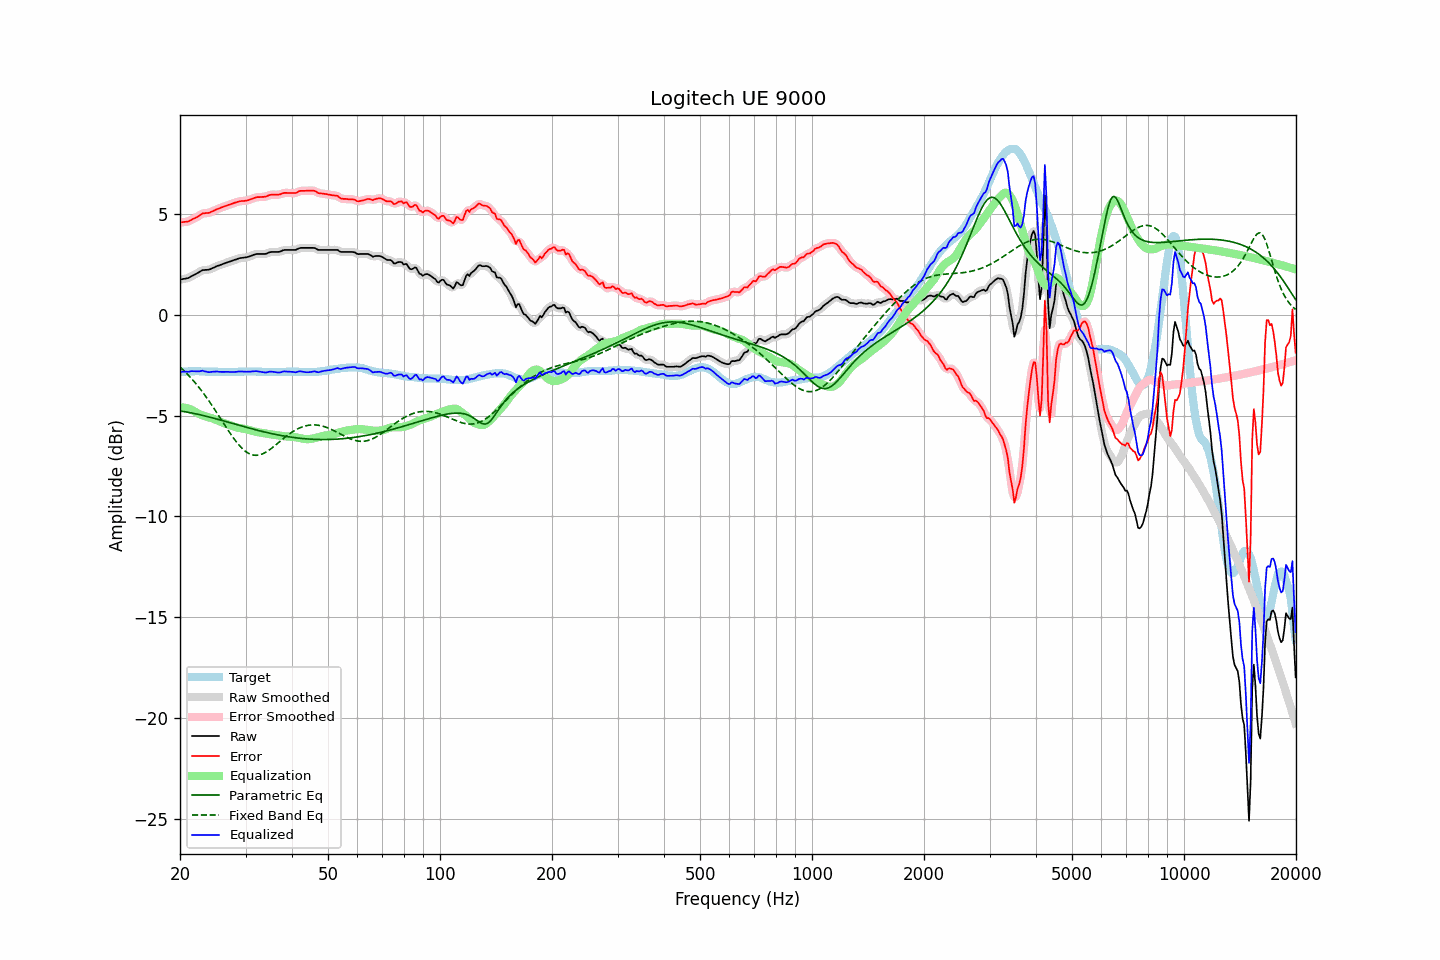

The data file committed next to this chart (first rows):
frequency, raw, error, smoothed, error_smoothed, equalization, parametric_eq, fixed_band_eq, equalized_raw, equalized_smoothed, target
20.00, 1.75, 4.59, 1.75, 4.59, -4.58, -4.77, -2.59, -2.83, -2.83, -2.84
20.20, 1.76, 4.59, 1.76, 4.59, -4.59, -4.78, -2.66, -2.83, -2.83, -2.83
20.40, 1.78, 4.60, 1.77, 4.60, -4.60, -4.80, -2.74, -2.82, -2.82, -2.82
20.61, 1.79, 4.61, 1.79, 4.61, -4.61, -4.81, -2.82, -2.82, -2.82, -2.82
20.81, 1.81, 4.62, 1.81, 4.62, -4.63, -4.82, -2.90, -2.82, -2.82, -2.81
21.02, 1.82, 4.63, 1.83, 4.64, -4.65, -4.84, -2.98, -2.83, -2.82, -2.81
21.23, 1.86, 4.66, 1.86, 4.67, -4.68, -4.85, -3.06, -2.82, -2.81, -2.80
21.44, 1.91, 4.71, 1.90, 4.71, -4.71, -4.87, -3.15, -2.80, -2.80, -2.80
21.66, 1.95, 4.75, 1.95, 4.75, -4.75, -4.88, -3.24, -2.80, -2.80, -2.80
21.87, 1.99, 4.79, 1.99, 4.79, -4.79, -4.90, -3.33, -2.80, -2.80, -2.80
22.09, 2.03, 4.82, 2.03, 4.83, -4.84, -4.92, -3.43, -2.81, -2.80, -2.79
22.31, 2.08, 4.87, 2.08, 4.87, -4.88, -4.93, -3.52, -2.80, -2.81, -2.79
22.54, 2.12, 4.92, 2.13, 4.93, -4.93, -4.95, -3.62, -2.81, -2.80, -2.80
22.76, 2.17, 4.98, 2.17, 4.98, -4.96, -4.97, -3.73, -2.79, -2.79, -2.81
22.99, 2.22, 5.03, 2.21, 5.02, -4.99, -4.99, -3.83, -2.77, -2.79, -2.81
23.22, 2.22, 5.03, 2.23, 5.04, -5.02, -5.01, -3.94, -2.80, -2.79, -2.81
23.45, 2.23, 5.05, 2.23, 5.05, -5.04, -5.03, -4.05, -2.81, -2.81, -2.82
23.69, 2.23, 5.05, 2.23, 5.05, -5.07, -5.05, -4.16, -2.84, -2.84, -2.82
23.92, 2.24, 5.06, 2.25, 5.07, -5.09, -5.07, -4.27, -2.85, -2.84, -2.82
24.16, 2.27, 5.09, 2.27, 5.09, -5.11, -5.09, -4.39, -2.84, -2.84, -2.82
24.40, 2.31, 5.13, 2.31, 5.13, -5.14, -5.11, -4.51, -2.82, -2.83, -2.82
24.65, 2.34, 5.16, 2.35, 5.17, -5.16, -5.13, -4.63, -2.82, -2.82, -2.82
24.89, 2.38, 5.20, 2.38, 5.20, -5.20, -5.15, -4.75, -2.81, -2.81, -2.82
25.14, 2.42, 5.24, 2.41, 5.24, -5.23, -5.17, -4.87, -2.81, -2.82, -2.82
25.39, 2.44, 5.27, 2.44, 5.27, -5.27, -5.20, -4.99, -2.83, -2.82, -2.83
25.65, 2.47, 5.30, 2.47, 5.30, -5.30, -5.22, -5.12, -2.83, -2.83, -2.83
25.91, 2.50, 5.33, 2.50, 5.33, -5.33, -5.24, -5.24, -2.83, -2.83, -2.83
26.16, 2.53, 5.36, 2.53, 5.36, -5.36, -5.26, -5.37, -2.83, -2.83, -2.83
26.43, 2.56, 5.39, 2.56, 5.39, -5.39, -5.29, -5.49, -2.83, -2.83, -2.83
26.69, 2.59, 5.42, 2.59, 5.42, -5.42, -5.31, -5.62, -2.83, -2.83, -2.83
26.96, 2.62, 5.45, 2.62, 5.45, -5.45, -5.33, -5.74, -2.83, -2.83, -2.83
27.23, 2.64, 5.47, 2.64, 5.48, -5.48, -5.35, -5.86, -2.84, -2.83, -2.83
27.50, 2.67, 5.50, 2.67, 5.50, -5.51, -5.38, -5.97, -2.84, -2.83, -2.83
27.77, 2.70, 5.53, 2.70, 5.53, -5.53, -5.40, -6.09, -2.83, -2.84, -2.83
28.05, 2.73, 5.56, 2.73, 5.56, -5.56, -5.42, -6.20, -2.83, -2.83, -2.83
28.33, 2.75, 5.58, 2.76, 5.59, -5.58, -5.44, -6.30, -2.83, -2.83, -2.83
28.62, 2.78, 5.61, 2.78, 5.61, -5.60, -5.47, -6.40, -2.82, -2.82, -2.83
28.90, 2.81, 5.63, 2.80, 5.63, -5.62, -5.49, -6.49, -2.81, -2.82, -2.82
29.19, 2.82, 5.64, 2.82, 5.64, -5.63, -5.51, -6.58, -2.81, -2.81, -2.82
29.48, 2.83, 5.65, 2.83, 5.65, -5.65, -5.53, -6.66, -2.82, -2.81, -2.82
29.78, 2.84, 5.65, 2.84, 5.65, -5.66, -5.56, -6.73, -2.82, -2.82, -2.81
30.08, 2.85, 5.66, 2.85, 5.66, -5.68, -5.58, -6.79, -2.83, -2.82, -2.81
30.38, 2.87, 5.68, 2.87, 5.68, -5.69, -5.60, -6.84, -2.82, -2.82, -2.81
30.68, 2.89, 5.70, 2.89, 5.70, -5.71, -5.62, -6.89, -2.82, -2.82, -2.81
30.99, 2.92, 5.73, 2.92, 5.73, -5.74, -5.64, -6.92, -2.82, -2.82, -2.81
31.30, 2.95, 5.76, 2.95, 5.76, -5.76, -5.66, -6.95, -2.81, -2.81, -2.81
31.61, 2.98, 5.79, 2.98, 5.79, -5.78, -5.69, -6.96, -2.80, -2.80, -2.81
31.93, 3.01, 5.82, 3.01, 5.82, -5.80, -5.71, -6.97, -2.79, -2.80, -2.81
32.24, 3.02, 5.84, 3.02, 5.84, -5.82, -5.73, -6.97, -2.80, -2.80, -2.82
32.57, 3.02, 5.84, 3.02, 5.84, -5.83, -5.75, -6.96, -2.81, -2.81, -2.82
32.89, 3.02, 5.84, 3.02, 5.85, -5.85, -5.77, -6.94, -2.82, -2.82, -2.82
33.22, 3.02, 5.85, 3.02, 5.85, -5.86, -5.79, -6.91, -2.84, -2.84, -2.83
33.55, 3.02, 5.85, 3.02, 5.85, -5.87, -5.80, -6.88, -2.85, -2.85, -2.83
33.89, 3.02, 5.86, 3.03, 5.87, -5.88, -5.82, -6.84, -2.86, -2.86, -2.84
34.23, 3.04, 5.88, 3.05, 5.89, -5.90, -5.84, -6.79, -2.86, -2.85, -2.84
34.57, 3.08, 5.92, 3.08, 5.92, -5.91, -5.86, -6.74, -2.83, -2.84, -2.84
34.92, 3.11, 5.95, 3.10, 5.95, -5.93, -5.88, -6.68, -2.82, -2.82, -2.84
35.27, 3.12, 5.96, 3.12, 5.96, -5.94, -5.90, -6.62, -2.82, -2.82, -2.84
35.62, 3.12, 5.96, 3.12, 5.96, -5.95, -5.91, -6.56, -2.83, -2.83, -2.84
35.97, 3.12, 5.96, 3.12, 5.96, -5.96, -5.93, -6.49, -2.84, -2.84, -2.84
... 635 more rows
